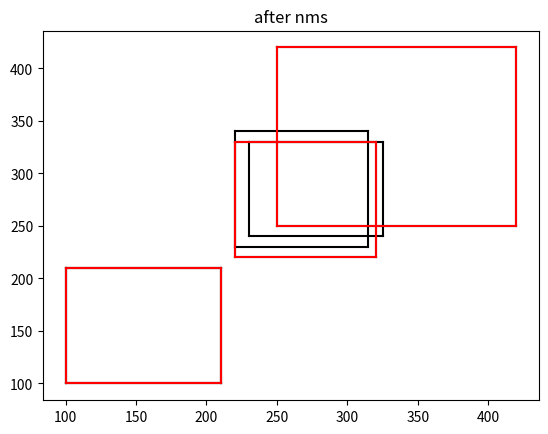

Python code for this plot:
import numpy as np
import matplotlib.pyplot as plt


# 给出 左下和右上的顶点, x1,y1,x2,y2
boxes = np.array([[100, 100, 210, 210],
                  [250, 250, 420, 420],
                  [220, 220, 320, 330],
                  [100, 100, 210, 210],
                  [230, 240, 325, 330],
                  [220, 230, 315, 340]])

scores = np.array([0.72,
                   0.8,
                   0.92,
                   0.72,
                   0.81,
                   0.9])
'''
ious [0.79664777 0.70984056 0.16573009 0.         0.        ]
[2 3 4]
ious [0. 0.]
[0 1]
ious [1.]
[]'''


def IOU(index, order, boxes, area):
    # 选取 x1 , y1 中 较大的点
    min_x1_y1 = np.maximum(boxes[order[index], :2], boxes[order[index + 1:], :2])
    # 选取 x2 , y2 中 较小的点
    max_x2_y2 = np.minimum(boxes[order[index], 2:], boxes[order[index + 1:], 2:])
    # 如果 x1,y1 < x2, y2 则表示相交, mask 为true, 否则为false
    mask = np.all(max_x2_y2 > min_x1_y1, axis=1)
    inter_area = np.prod(max_x2_y2 - min_x1_y1, axis=1) * mask
    # iou 计算公式
    iou = inter_area / (area[order[index + 1:]] + area[order[index]] - inter_area)
    return iou


def nums(boxes, scores, threshold=0.7):
    # 计算面积
    areas = np.prod(boxes[:, 2:] - boxes[:, :2], axis=1)
    # 得到按照scores 排序后的box 序号
    order = scores.argsort()[::-1]
    keep = []
    while order.size > 0:
        keep.append(order[0])
        # 如果iou大于阈值, 则去掉对应框, 如果小于等于阈值, 则保留进行下一次处理
        iou = IOU(0, order, boxes, areas)
        print(iou)
        # 在order[1:]中, 可以保留下的index
        save_order_idx = np.where(iou <= threshold)[0]
        # 保留下的order,
        order = order[save_order_idx + 1]
        print(order)
    return keep


def plot_bbox(dets, c='k'):
    x1 = dets[:, 0]
    y1 = dets[:, 1]
    x2 = dets[:, 2]
    y2 = dets[:, 3]

    plt.plot([x1, x2], [y1, y1], c)
    plt.plot([x1, x1], [y1, y2], c)
    plt.plot([x1, x2], [y2, y2], c)
    plt.plot([x2, x2], [y1, y2], c)
    plt.title("after nms")


plot_bbox(boxes, 'k')  # before nms
plt.show()
keep = nums(boxes, scores)
print(keep)
plot_bbox(boxes[keep], 'r')  # after nms
plt.show()
